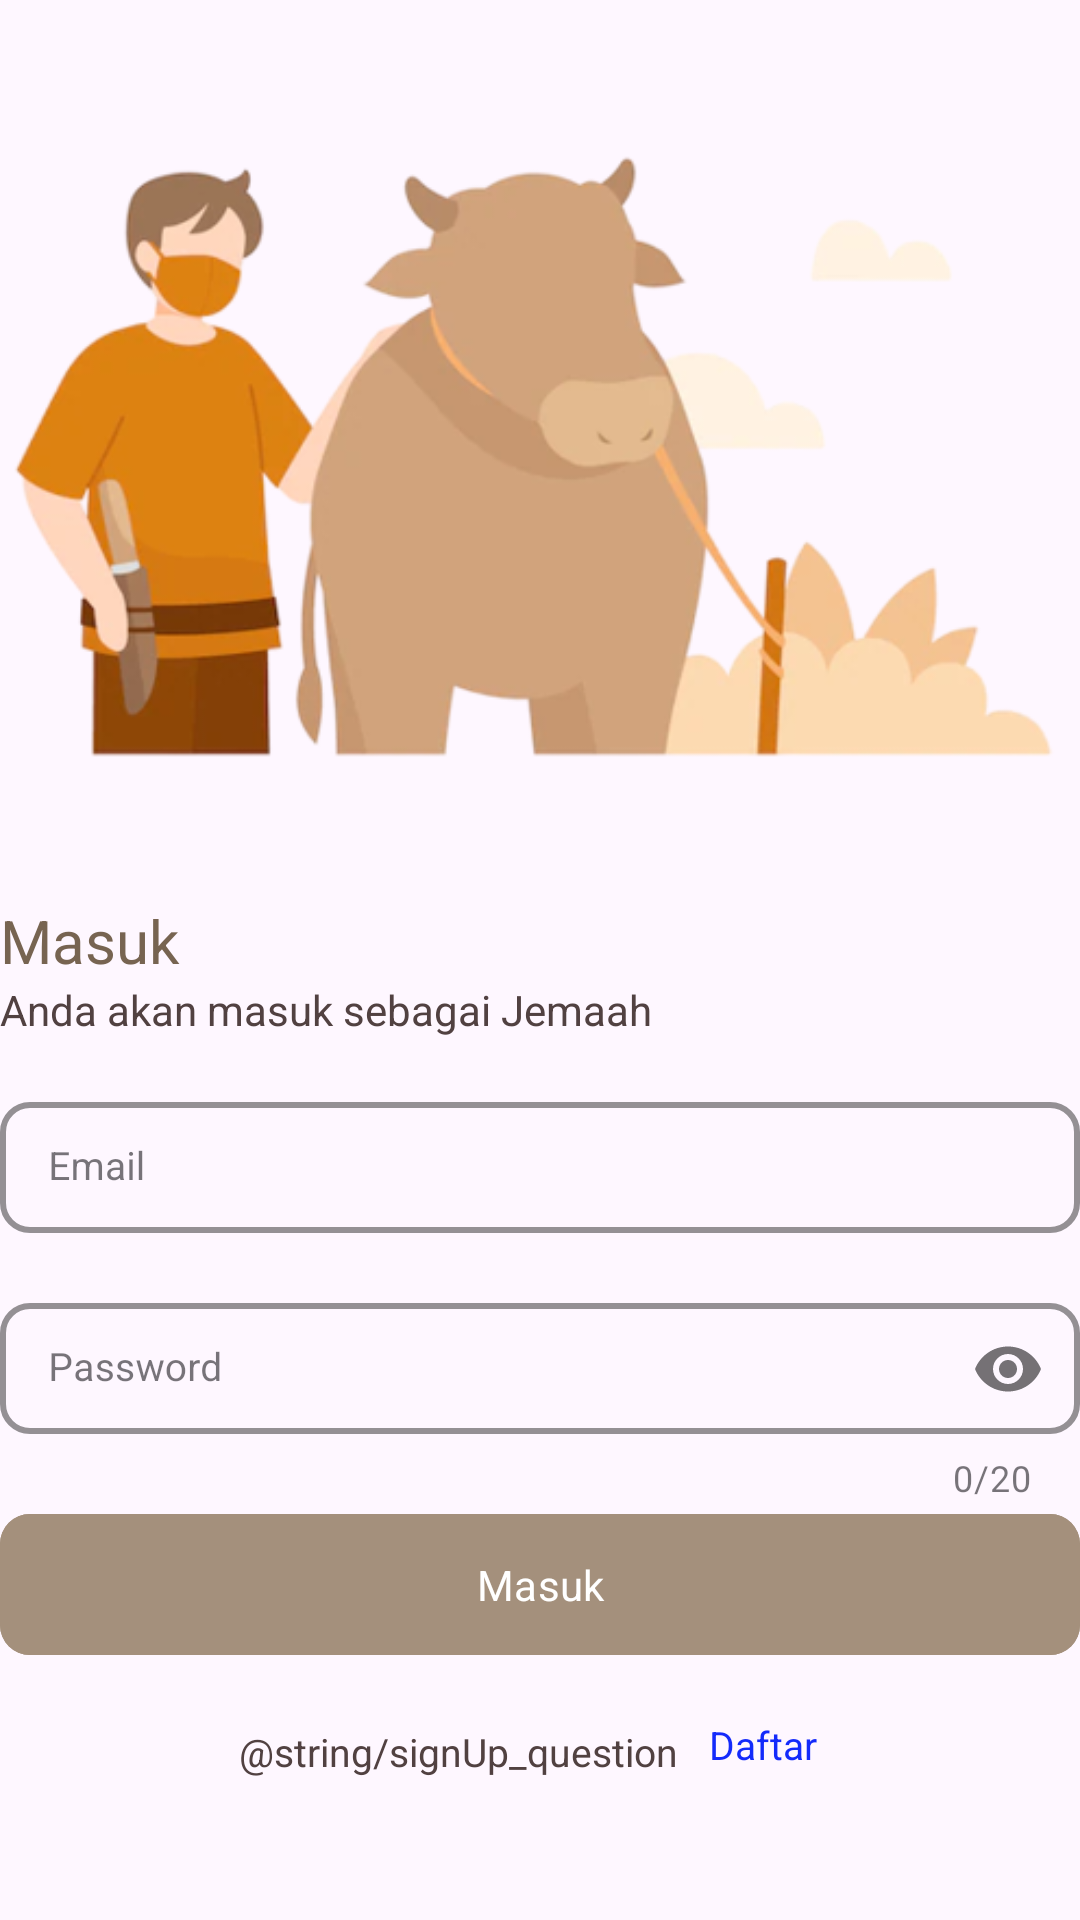

Produce the Android XML layout that renders to this screen, including the resource entries it uses.
<!-- AndroidManifest.xml: application theme Theme.QURBANKU_APPS_SKRIPSI -->
<!-- res/layout/fragment_login_jemaah.xml -->
<?xml version="1.0" encoding="utf-8"?>
<LinearLayout xmlns:android="http://schemas.android.com/apk/res/android"
    xmlns:app="http://schemas.android.com/apk/res-auto"
    xmlns:tools="http://schemas.android.com/tools"
    android:layout_width="match_parent"
    android:layout_height="match_parent"
    android:orientation="vertical"
    tools:context=".ui.login.jemaah.LoginJemaahFragment">

    <ImageView
        android:id="@+id/iv_banner"
        android:layout_width="wrap_content"
        android:layout_height="300dp"
        android:src="@drawable/banner_jemaah" />

    <TextView
        android:id="@+id/tv_login_heading"
        style="@style/TextSpec.Heading1"
        android:layout_width="match_parent"
        android:layout_height="wrap_content"
        android:text="@string/login"
        android:textColor="@color/green_dark_label" />

    <TextView
        android:id="@+id/tv_login_quote"
        style="@style/TextSpec.Field"
        android:layout_width="match_parent"
        android:layout_height="wrap_content"
        android:text="@string/login_jemaah_quote" />

    <com.google.android.material.textfield.TextInputLayout
        android:id="@+id/et_email_layout"
        style="@style/Widget.MaterialComponents.TextInputLayout.OutlinedBox.Dense"
        android:layout_width="match_parent"
        android:layout_height="wrap_content"
        android:layout_marginTop="16dp"
        app:boxCornerRadiusBottomEnd="10dp"
        app:boxCornerRadiusBottomStart="10dp"
        app:boxCornerRadiusTopEnd="10dp"
        app:boxCornerRadiusTopStart="10dp"
        app:boxStrokeColor="@color/green_dark_label"
        app:boxStrokeWidth="2dp">

        <EditText
            android:id="@+id/et_email"
            style="@style/TextSpec.Value"
            android:layout_width="match_parent"
            android:layout_height="wrap_content"
            android:ems="10"
            android:hint="@string/email"
            android:inputType="textEmailAddress"
            android:textColor="@color/text_color"
            tools:ignore="SpeakableTextPresentCheck" />

    </com.google.android.material.textfield.TextInputLayout>

    <com.google.android.material.textfield.TextInputLayout
        android:id="@+id/et_password_layout"
        style="@style/Widget.MaterialComponents.TextInputLayout.OutlinedBox.Dense"
        android:layout_width="match_parent"
        android:layout_height="wrap_content"
        android:layout_marginTop="16dp"
        app:boxCornerRadiusBottomEnd="10dp"
        app:boxCornerRadiusBottomStart="10dp"
        app:boxCornerRadiusTopEnd="10dp"
        app:boxCornerRadiusTopStart="10dp"
        app:boxStrokeColor="@color/green_dark_label"
        app:boxStrokeWidth="2dp"
        app:counterEnabled="true"
        app:counterMaxLength="20"
        app:passwordToggleEnabled="true">

        <EditText
            android:id="@+id/et_password"
            style="@style/TextSpec.Value"
            android:layout_width="match_parent"
            android:layout_height="wrap_content"
            android:ems="10"
            android:hint="@string/password"
            android:inputType="textPassword"
            android:textColor="@color/text_color"
            tools:ignore="SpeakableTextPresentCheck" />

    </com.google.android.material.textfield.TextInputLayout>

    <com.google.android.material.button.MaterialButton
        android:id="@+id/btn_login"
        style="@style/TextSpec.Field.Button"
        android:backgroundTint="@color/green_main"
        android:text="@string/login"
        android:textAllCaps="false" />

    <androidx.constraintlayout.widget.ConstraintLayout
        android:layout_width="match_parent"
        android:layout_height="40dp"
        android:orientation="horizontal">

        <TextView
            android:id="@+id/signUpQuestion"
            style="@style/TextSpec.Value"
            android:layout_width="wrap_content"
            android:layout_height="wrap_content"
            android:layout_marginLeft="-55dp"
            android:layout_marginTop="16dp"
            android:text="@string/signUp_question"
            app:layout_constraintBottom_toBottomOf="parent"
            app:layout_constraintEnd_toEndOf="parent"
            app:layout_constraintStart_toStartOf="parent"
            app:layout_constraintTop_toTopOf="parent" />

        <Button
            android:id="@+id/btn_signup"
            style="@style/TextSpec.Value"
            android:layout_width="wrap_content"
            android:layout_height="wrap_content"
            android:layout_marginLeft="-16dp"
            android:layout_marginTop="-5dp"
            android:background="?android:attr/selectableItemBackground"
            android:text="@string/signup"
            android:textAllCaps="false"
            android:textColor="@color/purple_700"
            app:layout_constraintBottom_toBottomOf="@+id/signUpQuestion"
            app:layout_constraintStart_toEndOf="@+id/signUpQuestion"
            app:layout_constraintTop_toTopOf="@+id/signUpQuestion" />
    </androidx.constraintlayout.widget.ConstraintLayout>

</LinearLayout>
<!-- resources referenced by this layout -->
<resources>
  <color name="green_dark_label">#776451</color>
  <color name="green_main">#A4907C</color>
  <color name="purple_700">#132AFB</color>
  <color name="text_color">#514141</color>
  <!-- drawable banner_jemaah: png bitmap (drawable, 74545 bytes) -->
  <string name="email">Email</string>
  <string name="login">Masuk</string>
  <string name="login_jemaah_quote">Anda akan masuk sebagai Jemaah</string>
  <string name="password">Password</string>
  <string name="signup">Daftar</string>
  <style name="TextSpec.Field">
          <item name="android:layout_width">wrap_content</item>
          <item name="android:layout_height">wrap_content</item>
          <item name="android:textSize">14sp</item>
          <item name="fontFamily">@font/regular_poppins</item>
          <item name="textAllCaps">false</item>
          <item name="android:textColor">@color/text_color</item>
      </style>
  <style name="TextSpec.Field.Button">
          <item name="android:layout_width">match_parent</item>
          <item name="android:layout_height">55dp</item>
          <item name="android:textSize">14sp</item>
          <item name="fontFamily">@font/semi_bold_poppins</item>
          <item name="android:textColor">@color/white</item>
          <item name="android:backgroundTint">@color/green_main</item>zz
          <item name="cornerRadius">10dp</item>
      </style>
  <style name="TextSpec.Heading1">
          <item name="android:layout_width">wrap_content</item>
          <item name="android:layout_height">wrap_content</item>
          <item name="android:textSize">20sp</item>
          <item name="fontFamily">@font/semi_bold_poppins</item>
          <item name="textAllCaps">false</item>
          <item name="android:textColor">@color/text_color</item>
      </style>
  <style name="TextSpec.Value">
          <item name="android:layout_width">wrap_content</item>
          <item name="android:layout_height">wrap_content</item>
          <item name="android:textSize">13sp</item>
          <item name="fontFamily">@font/regular_poppins</item>
          <item name="android:textColor">@color/text_color</item>
      </style>
  <style name="Theme.QURBANKU_APPS_SKRIPSI" parent="Base.Theme.QURBANKU_APPS_SKRIPSI" />
  <color name="white">#FFFFFFFF</color>
  <style name="Base.Theme.QURBANKU_APPS_SKRIPSI" parent="Theme.Material3.DayNight.NoActionBar">
          
          <item name="colorPrimary">@color/green_main</item>
          <item name="colorPrimaryVariant">@color/green_light_1</item>
          <item name="colorOnPrimary">@color/white</item>
          
          <item name="colorSecondary">@color/green_dark_label</item>
          <item name="colorSecondaryVariant">@color/green_dark_label</item>
          <item name="colorOnSecondary">@color/white</item>
          
          <item name="android:statusBarColor">@color/green_dark_label</item>
      </style>
  <color name="green_light_1">#FBFFDC</color>
</resources>
